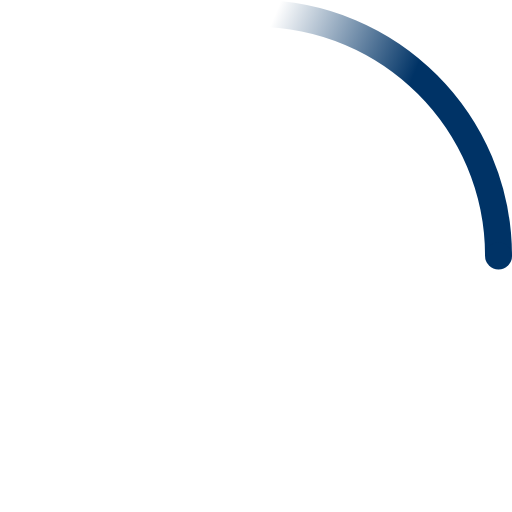
t = 0.00 s
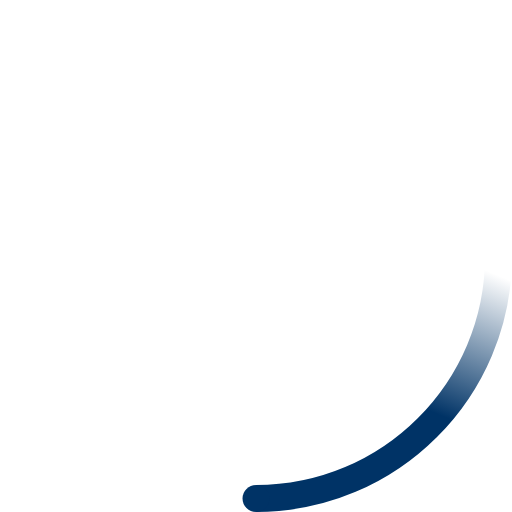
t = 0.23 s
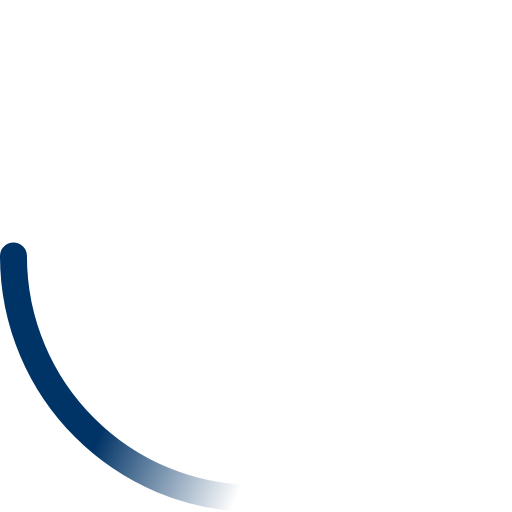
t = 0.45 s
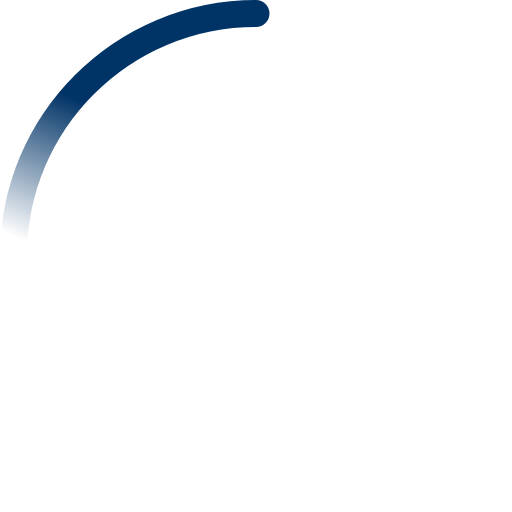
t = 0.68 s

The animated SVG that drew these frames (rendered in a browser with its animation timeline set to each time). Animation: 2 SMIL elements (animateTransform=2); one cycle of 0.90 s, repeats indefinitely.

<!-- By Sam Herbert (@sherb), for everyone. More @ http://goo.gl/7AJzbL -->
<svg width="38" height="38" viewBox="0 0 38 38" xmlns="http://www.w3.org/2000/svg">
	<defs>
		<linearGradient x1="8.042%" y1="0%" x2="65.682%" y2="23.865%" id="a">
			<stop stop-color="#036" stop-opacity="0" offset="0%"/>
			<stop stop-color="#036" stop-opacity=".631" offset="63.146%"/>
			<stop stop-color="#036" offset="100%"/>
		</linearGradient>
	</defs>
	<g fill="none" fill-rule="evenodd">
		<g transform="translate(1 1)">
			<path d="M36 18c0-9.94-8.06-18-18-18" id="Oval-2" stroke="url(#a)" stroke-width="2">
				<animateTransform
						attributeName="transform"
						type="rotate"
						from="0 18 18"
						to="360 18 18"
						dur="0.9s"
						repeatCount="indefinite" />
			</path>
			<circle fill="#036" cx="36" cy="18" r="1">
				<animateTransform
						attributeName="transform"
						type="rotate"
						from="0 18 18"
						to="360 18 18"
						dur="0.9s"
						repeatCount="indefinite" />
			</circle>
		</g>
	</g>
</svg>
